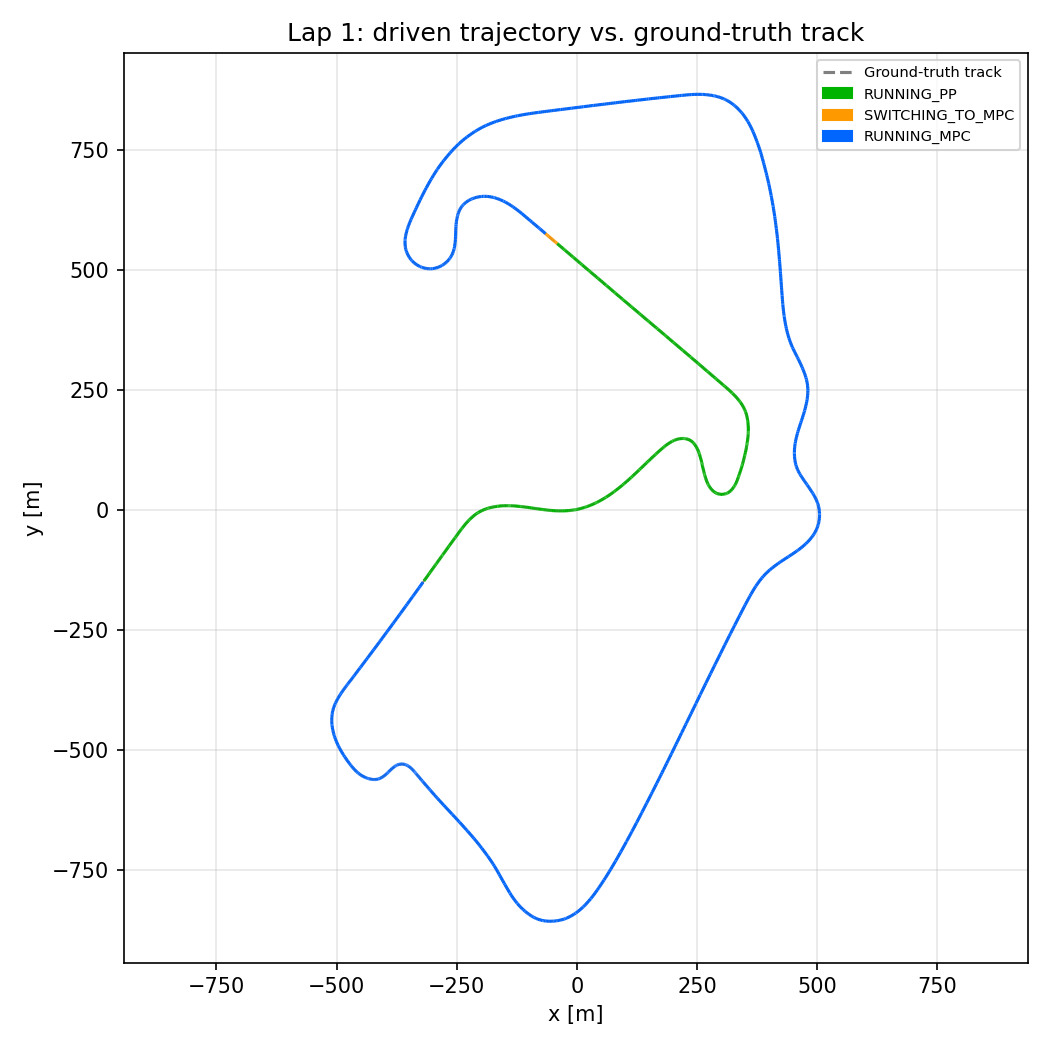

Data behind this chart, as committed beside it:
x_m, y_m, state
-318, -147.7, RUNNING_PP
-316.5, -145.7, RUNNING_PP
-315.6, -144.5, RUNNING_PP
-314.2, -142.5, RUNNING_PP
-312.4, -140.1, RUNNING_PP
-311, -138.1, RUNNING_PP
-309.6, -136.1, RUNNING_PP
-308.7, -134.9, RUNNING_PP
-307, -132.5, RUNNING_PP
-305.5, -130.5, RUNNING_PP
-304.1, -128.4, RUNNING_PP
-303.2, -127.2, RUNNING_PP
-301.5, -124.8, RUNNING_PP
-299.7, -122.4, RUNNING_PP
-298.3, -120.4, RUNNING_PP
-297.1, -118.8, RUNNING_PP
-295.7, -116.8, RUNNING_PP
-294.6, -115.2, RUNNING_PP
-292.8, -112.8, RUNNING_PP
-291.7, -111.2, RUNNING_PP
-290.2, -109.2, RUNNING_PP
-289.4, -108, RUNNING_PP
-287.9, -106, RUNNING_PP
-286.7, -104.3, RUNNING_PP
-285.9, -103.1, RUNNING_PP
-284.4, -101.1, RUNNING_PP
-283.3, -99.52, RUNNING_PP
-282.4, -98.31, RUNNING_PP
-281, -96.3, RUNNING_PP
-279.8, -94.7, RUNNING_PP
-279, -93.49, RUNNING_PP
-277.5, -91.48, RUNNING_PP
-276.1, -89.48, RUNNING_PP
-275.2, -88.27, RUNNING_PP
-273.5, -85.86, RUNNING_PP
-272, -83.86, RUNNING_PP
-271.1, -82.65, RUNNING_PP
-269.4, -80.24, RUNNING_PP
-268, -78.24, RUNNING_PP
-266.5, -76.23, RUNNING_PP
-265.1, -74.23, RUNNING_PP
-263.6, -72.22, RUNNING_PP
-262.1, -70.22, RUNNING_PP
-261, -68.62, RUNNING_PP
-259.5, -66.62, RUNNING_PP
-258.1, -64.62, RUNNING_PP
-256.6, -62.62, RUNNING_PP
-255.2, -60.62, RUNNING_PP
-253.7, -58.62, RUNNING_PP
-252.5, -57.02, RUNNING_PP
-251.1, -55.01, RUNNING_PP
-249.9, -53.41, RUNNING_PP
-248.2, -51.01, RUNNING_PP
-247, -49.41, RUNNING_PP
-245.8, -47.81, RUNNING_PP
-244.1, -45.42, RUNNING_PP
-242.9, -43.82, RUNNING_PP
-241.4, -41.84, RUNNING_PP
-239.9, -39.87, RUNNING_PP
-238.7, -38.3, RUNNING_PP
... 1,878 more rows
